Run: headless pygame with SDL's dummy video driver; simulated clock (each Clock.tick advances the game by its frame time, no real sleeping); random seed 0; keys injected as events and as key.get_pressed() state; no mouse input.
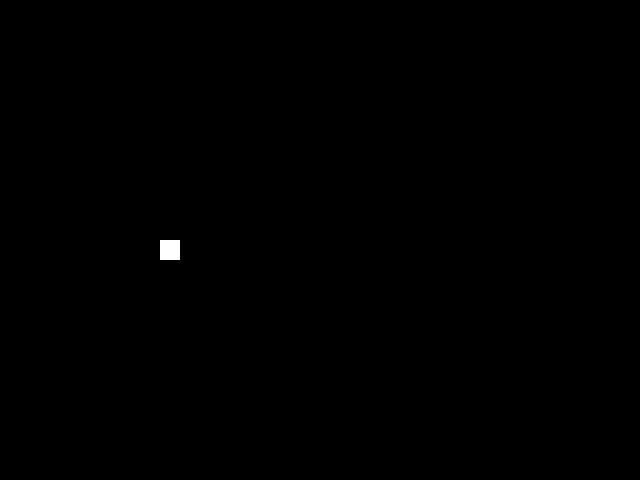
Frame 1 of 4 · flips 1–60 · no input
Frame 2 of 4 · flips 61–180 · tapped SPACE, RETURN · held RIGHT (→), D · screen unchanged from frame 1, image omitted
Frame 3 of 4 · flips 181–300 · held DOWN (↓), S · screen unchanged from frame 2, image omitted
Frame 4 of 4 · flips 301–420 · held LEFT (←), A, UP (↑), W · screen unchanged from frame 3, image omitted

The pygame program that drew these frames:

import pygame, sys
from pygame.locals import *

BLACK = (0,0,0)
CYAN = (0,255,255)
BLUE = (0,0,255)
ORANGE = (255,100,10)
RED = (255,0,0)
YELLOW = (255,255,0)
GREEN = (0,255,0)
PURPLE = (160,32,240)
GRAY = (190, 190, 190)
colors = [BLACK, CYAN, BLUE, ORANGE, YELLOW, GREEN, PURPLE, RED]

ROWS = 40
COLS = 10

def draw_board(board, TILE_SIZE, board_surface):
    for row in range(ROWS):
        for col in range(COLS):
            tile = board[row][col]
            tile_x = col * TILE_SIZE
            tile_y = row * TILE_SIZE
            draw_tile((tile_x, tile_y), TILE_SIZE, tile, board_surface)


def draw_tile(pos, TILE_SIZE, tile, surface):
    tile_color = colors[tile]
    rect = Rect(pos, (TILE_SIZE, TILE_SIZE))
    pygame.draw.rect(surface, tile_color, rect)
    pygame.draw.rect(surface, GRAY, rect.inflate(1, 1), 1)

def main():
    TILE_SIZE = 20
    pygame.init()
    board = [[0 for _ in range(COLS)] for _ in range(ROWS)]
    board_surface = pygame.Surface((COLS * TILE_SIZE, ROWS * TILE_SIZE))
    # colors
    BLACK = (0, 0, 0)
    WHITE = (255, 255, 255)

    # windows vars
    clock = pygame.time.Clock()
    FPS = 60
    WIDTH = 640
    HEIGHT = 480
    TILE_SIZE = 20

    window = pygame.display.set_mode((WIDTH, HEIGHT))
    pygame.display.set_caption("Tetris")

    while True:
        clock.tick(FPS)
        for event in pygame.event.get():

            if event.type == pygame.QUIT:
                pygame.quit()
                sys.exit()

        window.fill(BLACK)
        pygame.draw.rect(window, WHITE, (WIDTH/4, HEIGHT/2, TILE_SIZE, TILE_SIZE))
        pygame.display.update()


main()
